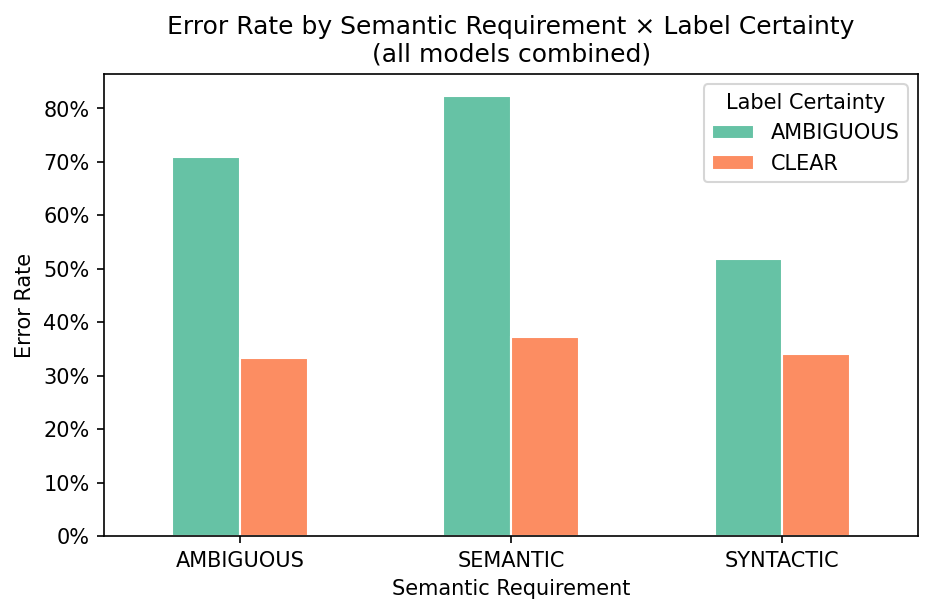

The file beside this chart, header and first rows:
semantic_requirement, label_certainty, errors, total, error_rate
AMBIGUOUS, AMBIGUOUS, 17, 24, 0.7083
AMBIGUOUS, CLEAR, 1, 3, 0.3333
SEMANTIC, AMBIGUOUS, 79, 96, 0.8229
SEMANTIC, CLEAR, 19, 51, 0.3725
SYNTACTIC, AMBIGUOUS, 42, 81, 0.5185
SYNTACTIC, CLEAR, 48, 141, 0.3404
